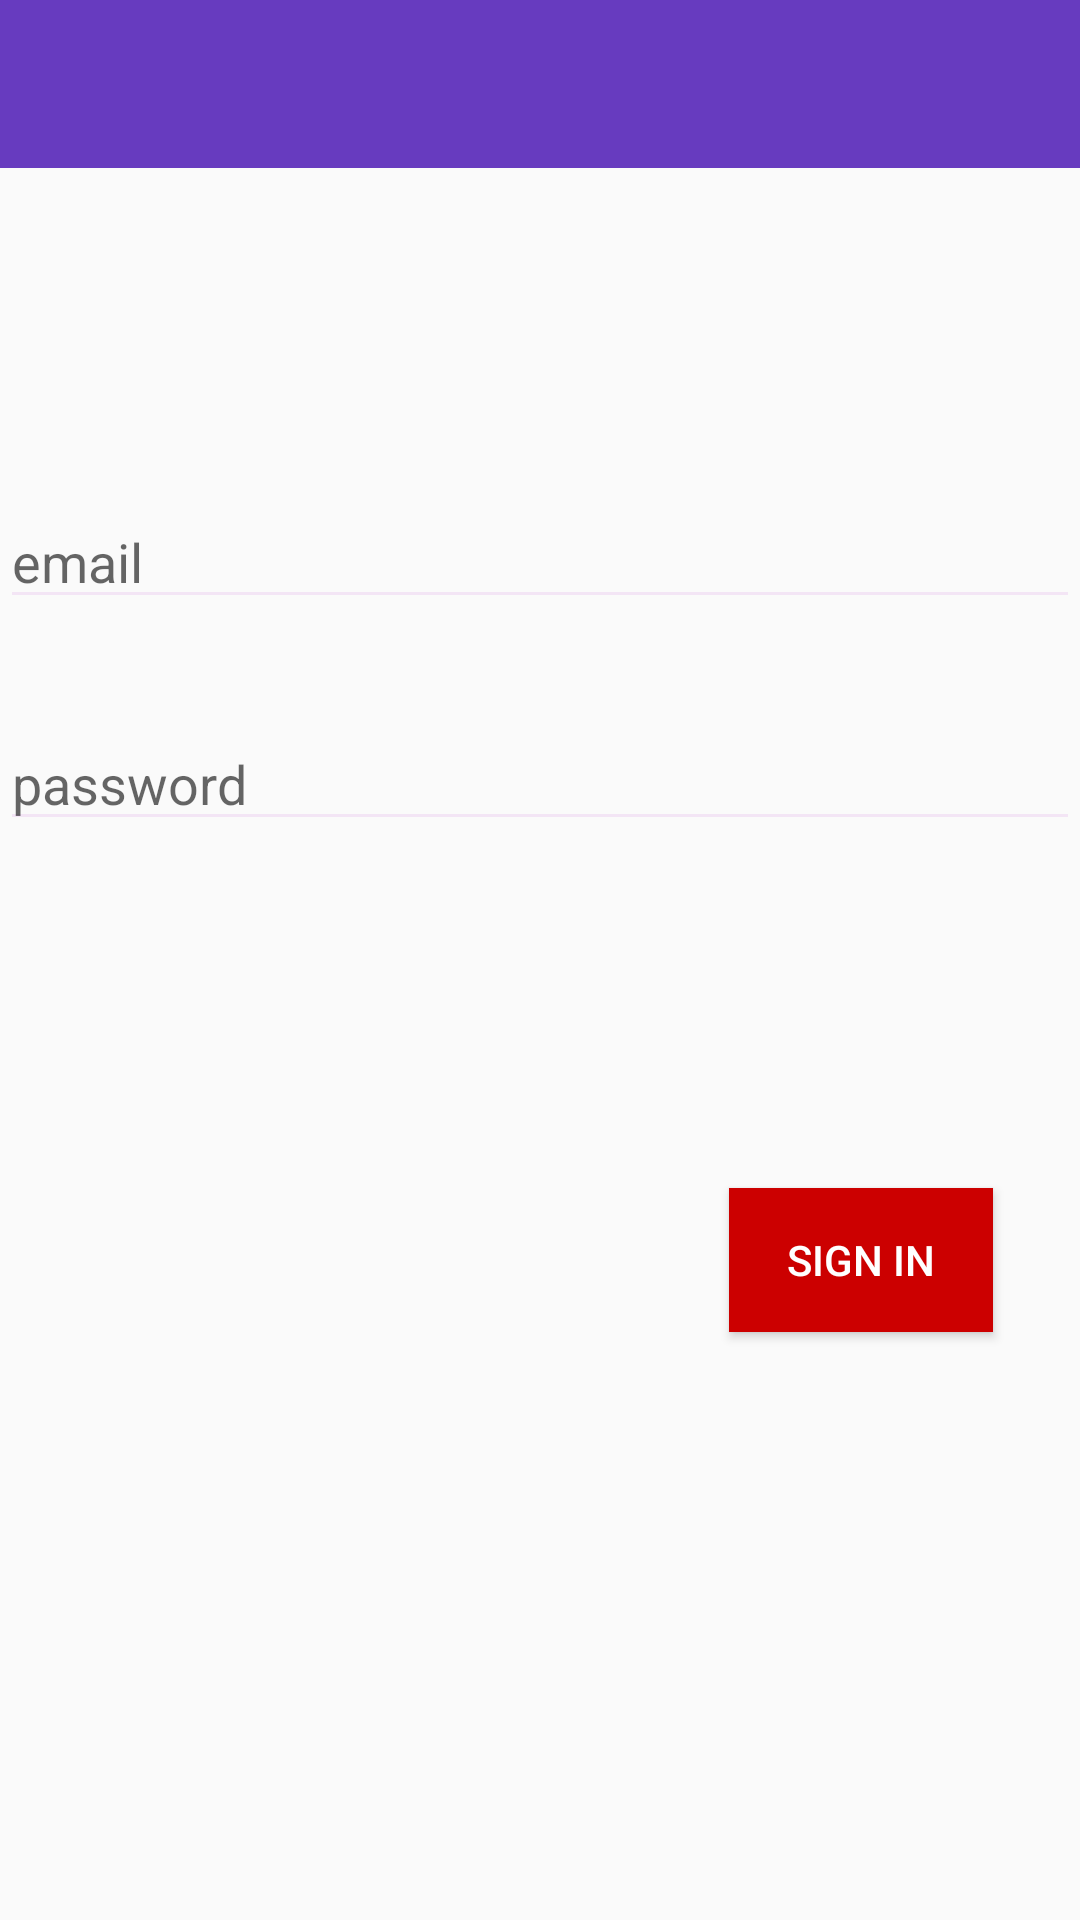

Reconstruct the res/layout file that produces this screen, plus the resources it refers to.
<!-- AndroidManifest.xml: application theme AppTheme -->
<!-- res/layout/activity_log_in.xml -->
<?xml version="1.0" encoding="utf-8"?>
<RelativeLayout
    xmlns:android="http://schemas.android.com/apk/res/android"
    xmlns:app="http://schemas.android.com/apk/res-auto"
    xmlns:tools="http://schemas.android.com/tools"
    android:layout_width="match_parent"
    android:layout_height="match_parent"
    tools:context=".LogInActivity">

    <include
        layout="@layout/app_bar_layout"
        android:id="@+id/login_page_bar"/>

    <EditText
        android:id="@+id/email_logIn"
        android:layout_width="match_parent"
        android:layout_height="wrap_content"
        android:layout_alignParentTop="true"
        android:layout_centerHorizontal="true"
        android:layout_marginTop="165dp"
        android:ems="10"
        android:hint="email"
        android:inputType="textPersonName"
        />

    <EditText
        android:id="@+id/pass_logiIn"
        android:layout_width="match_parent"
        android:layout_height="wrap_content"
        android:layout_alignParentStart="true"
        android:layout_alignParentTop="true"
        android:layout_marginTop="239dp"
        android:ems="10"
        android:hint="password"
        android:inputType="textPersonName"
       />

    <Button
        android:id="@+id/signIn"
        android:layout_width="wrap_content"
        android:layout_height="wrap_content"
        android:layout_alignParentBottom="true"
        android:layout_alignParentEnd="true"
        android:layout_marginBottom="196dp"
        android:layout_marginEnd="29dp"
        android:text="Sign In"
        android:textColor="@android:color/background_light"
        android:background="@android:color/holo_red_dark"/>

</RelativeLayout>
<!-- res/layout/app_bar_layout.xml (included above) -->
<?xml version="1.0" encoding="utf-8"?>
<android.support.v7.widget.Toolbar xmlns:android="http://schemas.android.com/apk/res/android"
    xmlns:app="http://schemas.android.com/apk/res-auto"
    android:background="@color/colorPrimary"
    android:layout_width="match_parent"
    android:layout_height="wrap_content"
    app:subtitleTextColor="#F3E5F5"
    app:titleTextColor="#F3E5F5">

</android.support.v7.widget.Toolbar>
<!-- resources referenced by this layout -->
<resources>
  <color name="colorPrimary">#673bbf</color>
  <style name="AppTheme" parent="Theme.AppCompat.Light.NoActionBar">
          
          <item name="colorPrimary">@color/colorPrimary</item>
          <item name="colorPrimaryDark">@color/colorPrimaryDark</item>
          <item name="colorAccent">@color/colorAccent</item>
          <item name="android:textColorSecondary">#F3E5F5</item>
      </style>
  <color name="colorPrimaryDark">#512da7</color>
  <color name="colorAccent">#ff5521</color>
</resources>
